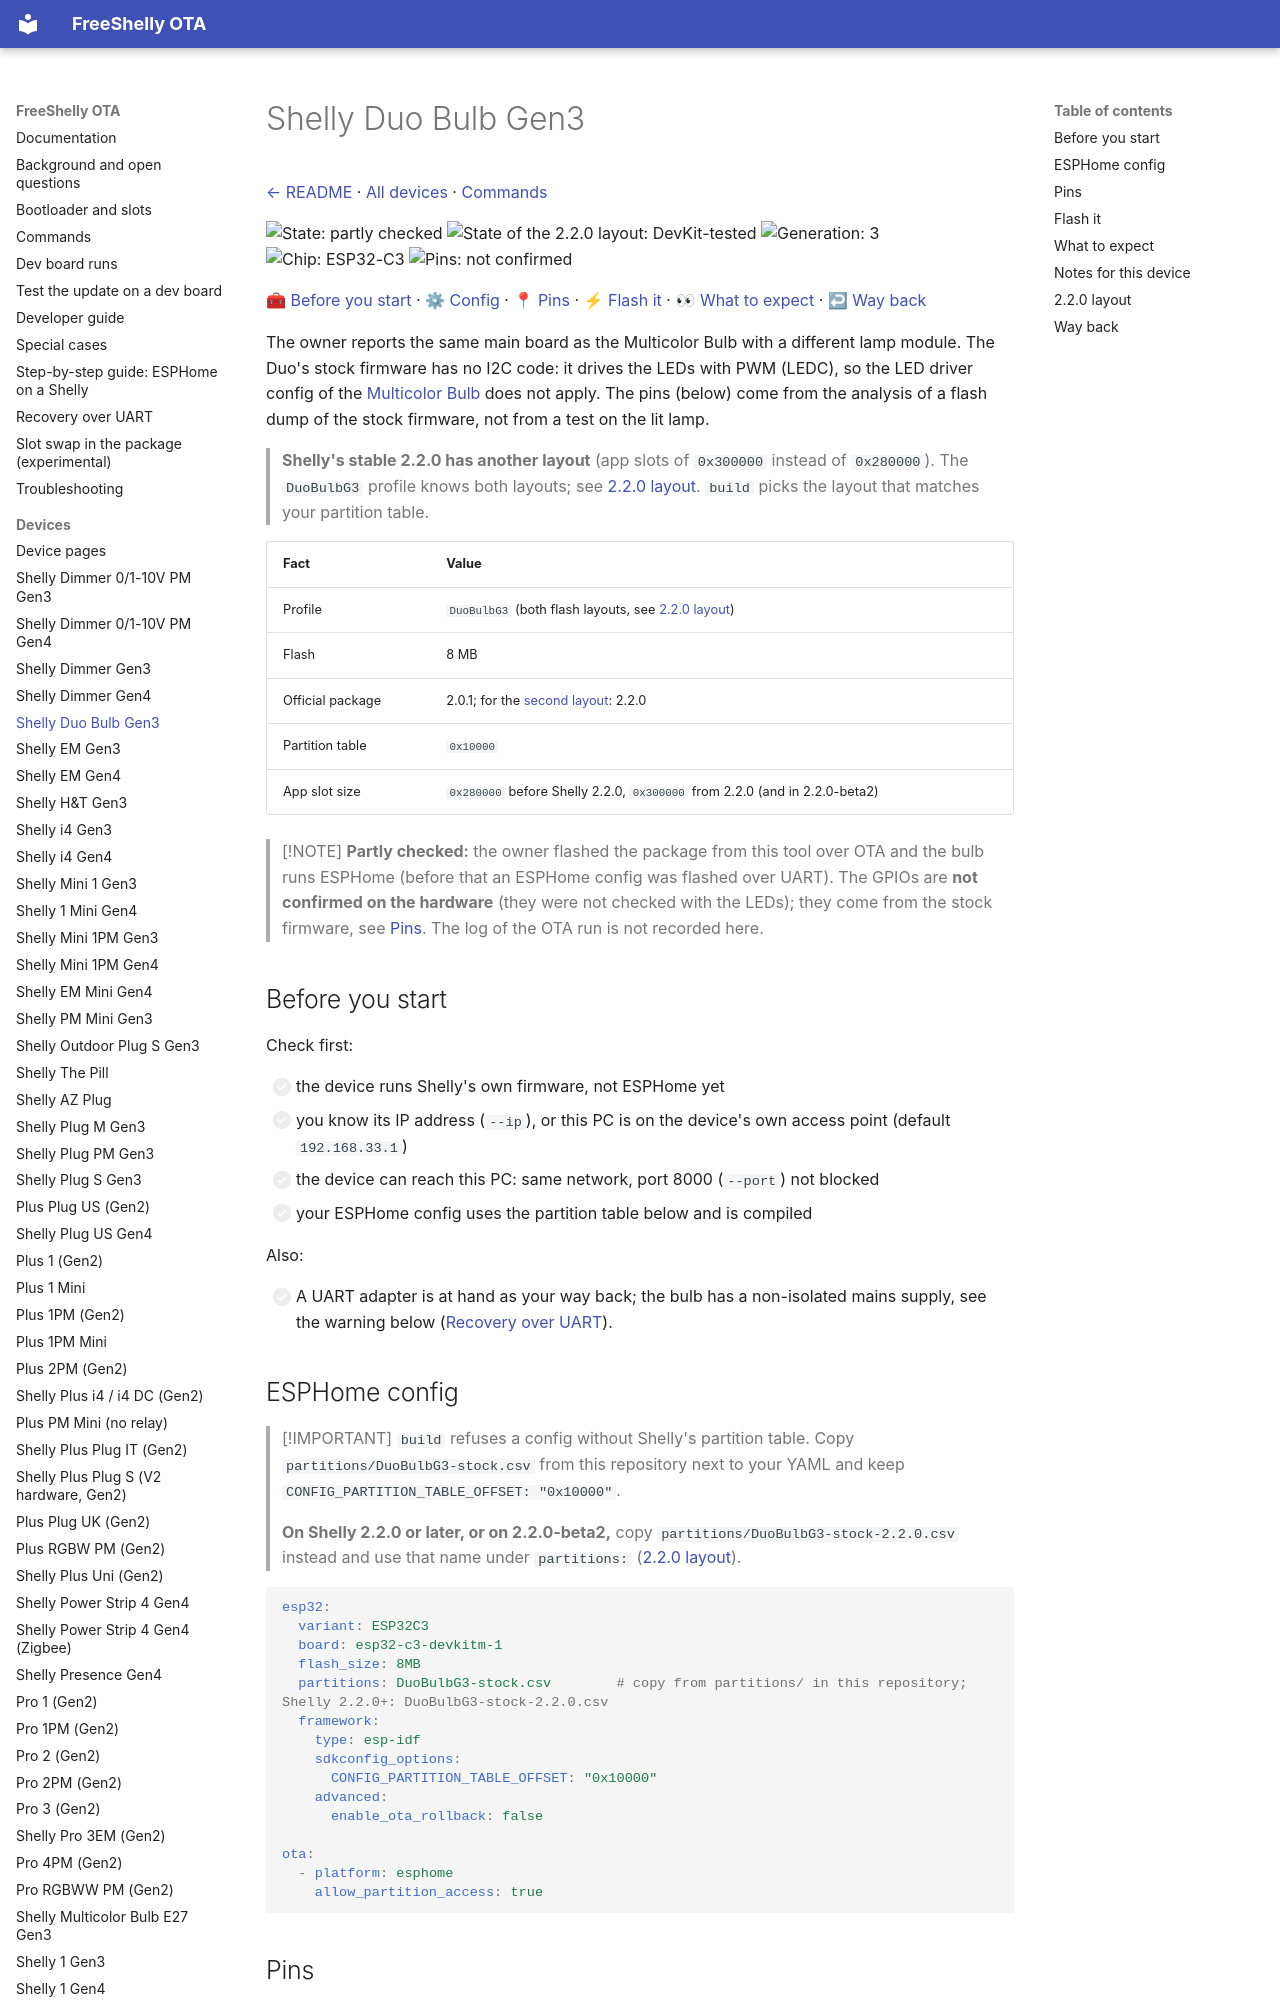

repository: oxynatOr/free-shelly-ota · page: devices/DuoBulbG3/index.html · generator: mkdocs

# Shelly Duo Bulb Gen3

[← README](../../README.md) · [All devices](README.md) · [Commands](../commands.md)

![State: partly checked](https://img.shields.io/badge/state-partly%20checked-yellow.svg?style=flat-square)
![State of the 2.2.0 layout: DevKit-tested](https://img.shields.io/badge/state-devkit%20tested-blueviolet.svg?style=flat-square)
![Generation: 3](https://img.shields.io/badge/gen-3-lightgrey.svg?style=flat-square)
![Chip: ESP32-C3](https://img.shields.io/badge/chip-ESP32--C3-blue.svg?style=flat-square)
![Pins: not confirmed](https://img.shields.io/badge/pins-not%20confirmed-yellow.svg?style=flat-square)

[🧰 Before you start](#before-you-start) · [⚙ Config](#esphome-config) · [📍 Pins](#pins) · [⚡ Flash it](#flash-it) · [👀 What to expect](#what-to-expect) · [↩ Way back](#way-back)

The owner reports the same main board as the Multicolor Bulb with a different lamp module. The Duo's stock firmware has no I2C code: it drives the LEDs with PWM (LEDC), so the LED driver config of the [Multicolor Bulb](RGBCCTBulbG3.md) does not apply. The pins (below) come from the analysis of a flash dump of the stock firmware, not from a test on the lit lamp.

> **Shelly's stable 2.2.0 has another layout** (app slots of `0x300000` instead of `0x280000`). The `DuoBulbG3` profile knows both layouts; see [2.2.0 layout](#220-layout). `build` picks the layout that matches your partition table.

| Fact | Value |
| --- | --- |
| Profile | `DuoBulbG3` (both flash layouts, see [2.2.0 layout](#220-layout)) |
| Flash | 8 MB |
| Official package | 2.0.1; for the [second layout](#220-layout): 2.2.0 |
| Partition table | `0x10000` |
| App slot size | `0x280000` before Shelly 2.2.0, `0x300000` from 2.2.0 (and in 2.2.0-beta2) |

> [!NOTE]
> **Partly checked:** the owner flashed the package from this tool over OTA and the bulb runs ESPHome (before that an ESPHome config was flashed over UART). The GPIOs are **not confirmed on the hardware** (they were not checked with the LEDs); they come from the stock firmware, see [Pins](#pins). The log of the OTA run is not recorded here.

## Before you start

Check first:

- [ ] the device runs Shelly's own firmware, not ESPHome yet
- [ ] you know its IP address (`--ip`), or this PC is on the device's own access point (default `192.168.33.1`)
- [ ] the device can reach this PC: same network, port 8000 (`--port`) not blocked
- [ ] your ESPHome config uses the partition table below and is compiled

Also:

- [ ] A UART adapter is at hand as your way back; the bulb has a non-isolated mains supply, see the warning below ([Recovery over UART](../recovery-uart.md)).

## ESPHome config

> [!IMPORTANT]
> `build` refuses a config without Shelly's partition table. Copy `partitions/DuoBulbG3-stock.csv` from this repository next to your
> YAML and keep `CONFIG_PARTITION_TABLE_OFFSET: "0x10000"`.
>
> **On Shelly 2.2.0 or later, or on 2.2.0-beta2,** copy `partitions/DuoBulbG3-stock-2.2.0.csv` instead and use that name under `partitions:` ([2.2.0 layout](#220-layout)).

```yaml
esp32:
  variant: ESP32C3
  board: esp32-c3-devkitm-1
  flash_size: 8MB
  partitions: DuoBulbG3-stock.csv        # copy from partitions/ in this repository; Shelly 2.2.0+: DuoBulbG3-stock-2.2.0.csv
  framework:
    type: esp-idf
    sdkconfig_options:
      CONFIG_PARTITION_TABLE_OFFSET: "0x10000"
    advanced:
      enable_ota_rollback: false

ota:
  - platform: esphome
    allow_partition_access: true
```
